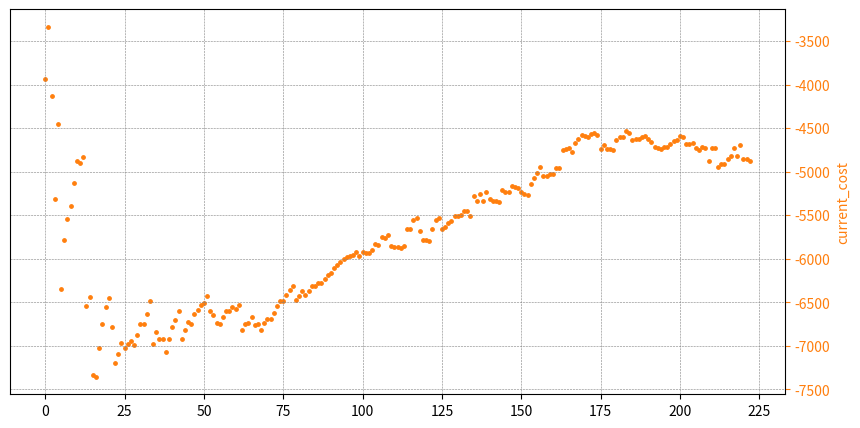

Recreate this plot in Python.
import numpy as np
import matplotlib.pyplot as plt
import matplotlib.ticker as mticker


def plot_learning_curve(x, costs, filename=None):
    fig = plt.figure(figsize=(10, 5))

    ax = fig.add_subplot(111, label='1')

    costs = -costs
    N = len(costs)
    running_avg = np.empty(N)
    for t in range(N):
        running_avg[t] = np.mean(costs[max(0, t - 100):(t + 1)])

    ax.scatter(x, running_avg, color='C1', s=6)

    ax.axes.get_xaxis().set_visible(True)
    ax.xaxis.set_major_locator(mticker.MaxNLocator(integer=True))

    ax.yaxis.tick_right()
    ax.set_ylabel('current_cost', color='C1')
    ax.yaxis.set_label_position('right')
    ax.tick_params(axis='y', colors='C1')

    if filename:
        plt.savefig(filename)

    plt.grid(True, which='both', axis='both', color='grey', linestyle='--', linewidth=0.4)
    ax.grid(True, which='both', axis='x', color='grey', linestyle='--', linewidth=0.4)

    plt.show()


costs = np.array([3935, 2733, 5724, 8840, 1003, 15859, 2415, 3825, 4243, 2728, 2394, 5100, 4039, 28677, 5026, 20885, 7623, 1427, 1713, 2995, 4335, 13817, 16108, 4814, 4027, 8297, 5824, 5942, 8456, 3345, 3220, 6520, 3121, 1439, 23920, 1851, 9828, 7023, 12647, 1107, 1201, 3674, 2153, 20612, 2271, 2597, 7971, 1237, 4328, 3773, 5528, 2267, 15519, 8984, 11579, 7615, 1820, 3076, 6038, 3959, 8274, 3346, 24783, 2277, 6524, 2066, 12808, 5510, 11840, 1473, 3065, 6480, 1982, 1046, 1847, 6884, 1070, 1763, 2259, 19333, 3216, 1797, 10240, 2083, 1196, 6387, 3415, 6167, 2323, 2453, 4109, 1006, 2234, 3259, 2979, 3060, 5071, 5101, 3003, 9518, 2190, 5020, 2051, 3198, 1123, 2218, 7295, 2942, 735, 17191, 3334, 2139, 6999, 727, 9305, 5007, 11079, 5118, 16651, 11235, 2979, 6067, 361, 5679, 2238, 16920, 5175, 1540, 3358, 3370, 3203, 1845, 2198, 2320, 7476, 1211, 7510, 1332, 15918, 1549, 9269, 3111, 4243, 3289, 6328, 4864, 2244, 1559, 2696, 5366, 8463, 6896, 4404, 1892, 2857, 5644, 981, 11910, 2538, 4425, 3641, 1307, 3422, 3210, 2050, 5095, 6024, 2936, 1327, 6478, 2560, 4782, 2426, 895, 3800, 17444, 2756, 5435, 2575, 2949, 7549, 5, 1711, 3382, 4424, 8964, 5508, 3411, 3389, 1793, 5081, 7711, 7603, 3306, 4574, 751, 2631, 1023, 1535, 2859, 4759, 2830, 12978, 2688, 1958, 6319, 5011, 3341, 4498, 15406, 2690, 2963, 24760, 3167, 1177, 3584, 1097, 1675, 14305, 3728, 28176, 2828, 7640])
x = np.arange(len(costs))
time = 123
print(x)


plot_learning_curve(x, costs, 'plot_traffic.jpeg')